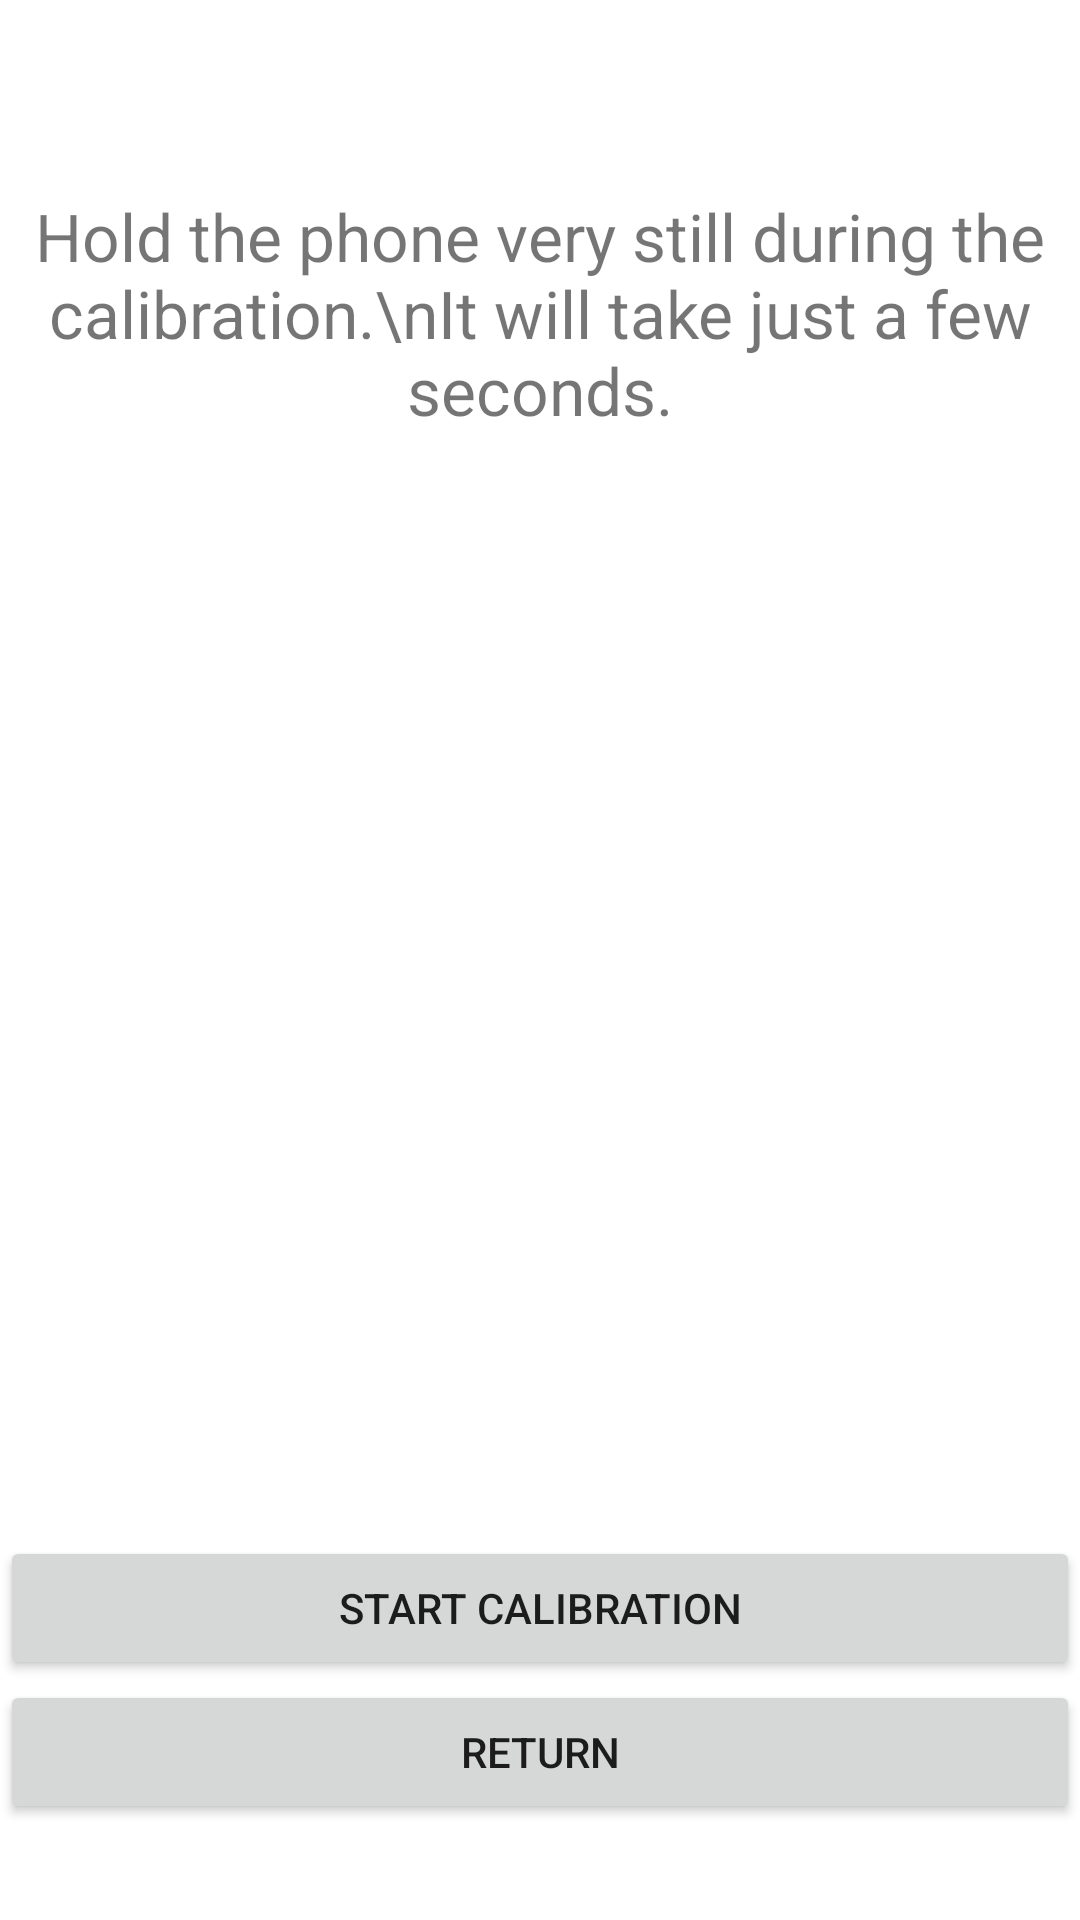

This screen was rendered from an Android layout file. Write that file and the resources it references.
<!-- AndroidManifest.xml: application theme Theme.BycicMeasure -->
<!-- res/layout/activity_calibrate.xml -->
<?xml version="1.0" encoding="utf-8"?>
<RelativeLayout xmlns:android="http://schemas.android.com/apk/res/android"
    android:layout_width="fill_parent"
    android:layout_height="fill_parent">

    <TextView
        android:id="@+id/text_explain"
        android:layout_width="wrap_content"
        android:layout_height="wrap_content"
        android:layout_centerHorizontal="true"
        android:layout_marginTop="64dp"
        android:textAlignment="center"
        android:textSize="22dp"
        android:text="Hold the phone very still during the calibration.\nIt will take just a few seconds."/>

    <TextView
        android:id="@+id/text_calibrate"
        android:layout_width="wrap_content"
        android:layout_height="wrap_content"
        android:layout_centerVertical="true"
        android:layout_centerHorizontal="true"
        android:textAlignment="center"
        android:textSize="38dp"
        android:textColor="#4CBB17"
        android:visibility="invisible"
        android:text="Calibrating..."/>

    <LinearLayout
        android:layout_width="match_parent"
        android:layout_height="wrap_content"
        android:orientation="vertical"
        android:layout_alignParentBottom="true"
        android:layout_marginBottom="32dp">
        <Button
            android:id="@+id/button_start"
            android:layout_width="match_parent"
            android:layout_height="wrap_content"
            android:text="Start calibration" />

        <Button
            android:id="@+id/button_cancel"
            android:layout_width="match_parent"
            android:layout_height="wrap_content"
            android:layout_below="@id/start"
            android:text="Return" />
    </LinearLayout>
</RelativeLayout>
<!-- resources referenced by this layout -->
<resources>
  <style name="Theme.BycicMeasure" parent="Theme.MaterialComponents.DayNight.DarkActionBar">
          
          <item name="colorPrimary">@color/purple_500</item>
          <item name="colorPrimaryVariant">@color/purple_700</item>
          <item name="colorOnPrimary">@color/white</item>
          
          <item name="colorSecondary">@color/teal_200</item>
          <item name="colorSecondaryVariant">@color/teal_700</item>
          <item name="colorOnSecondary">@color/black</item>
          
          <item name="android:statusBarColor" tools:targetApi="l">?attr/colorPrimaryVariant</item>
          
      </style>
  <!-- not gathered from this repository: default colours our renderer supplied (Android Studio template values) -->
  <color name="purple_500">#FF6200EE</color>
  <color name="purple_700">#FF3700B3</color>
  <color name="teal_200">#FF03DAC5</color>
  <color name="teal_700">#FF018786</color>
  <color name="black">#FF000000</color>
  <color name="white">#FFFFFFFF</color>
</resources>
